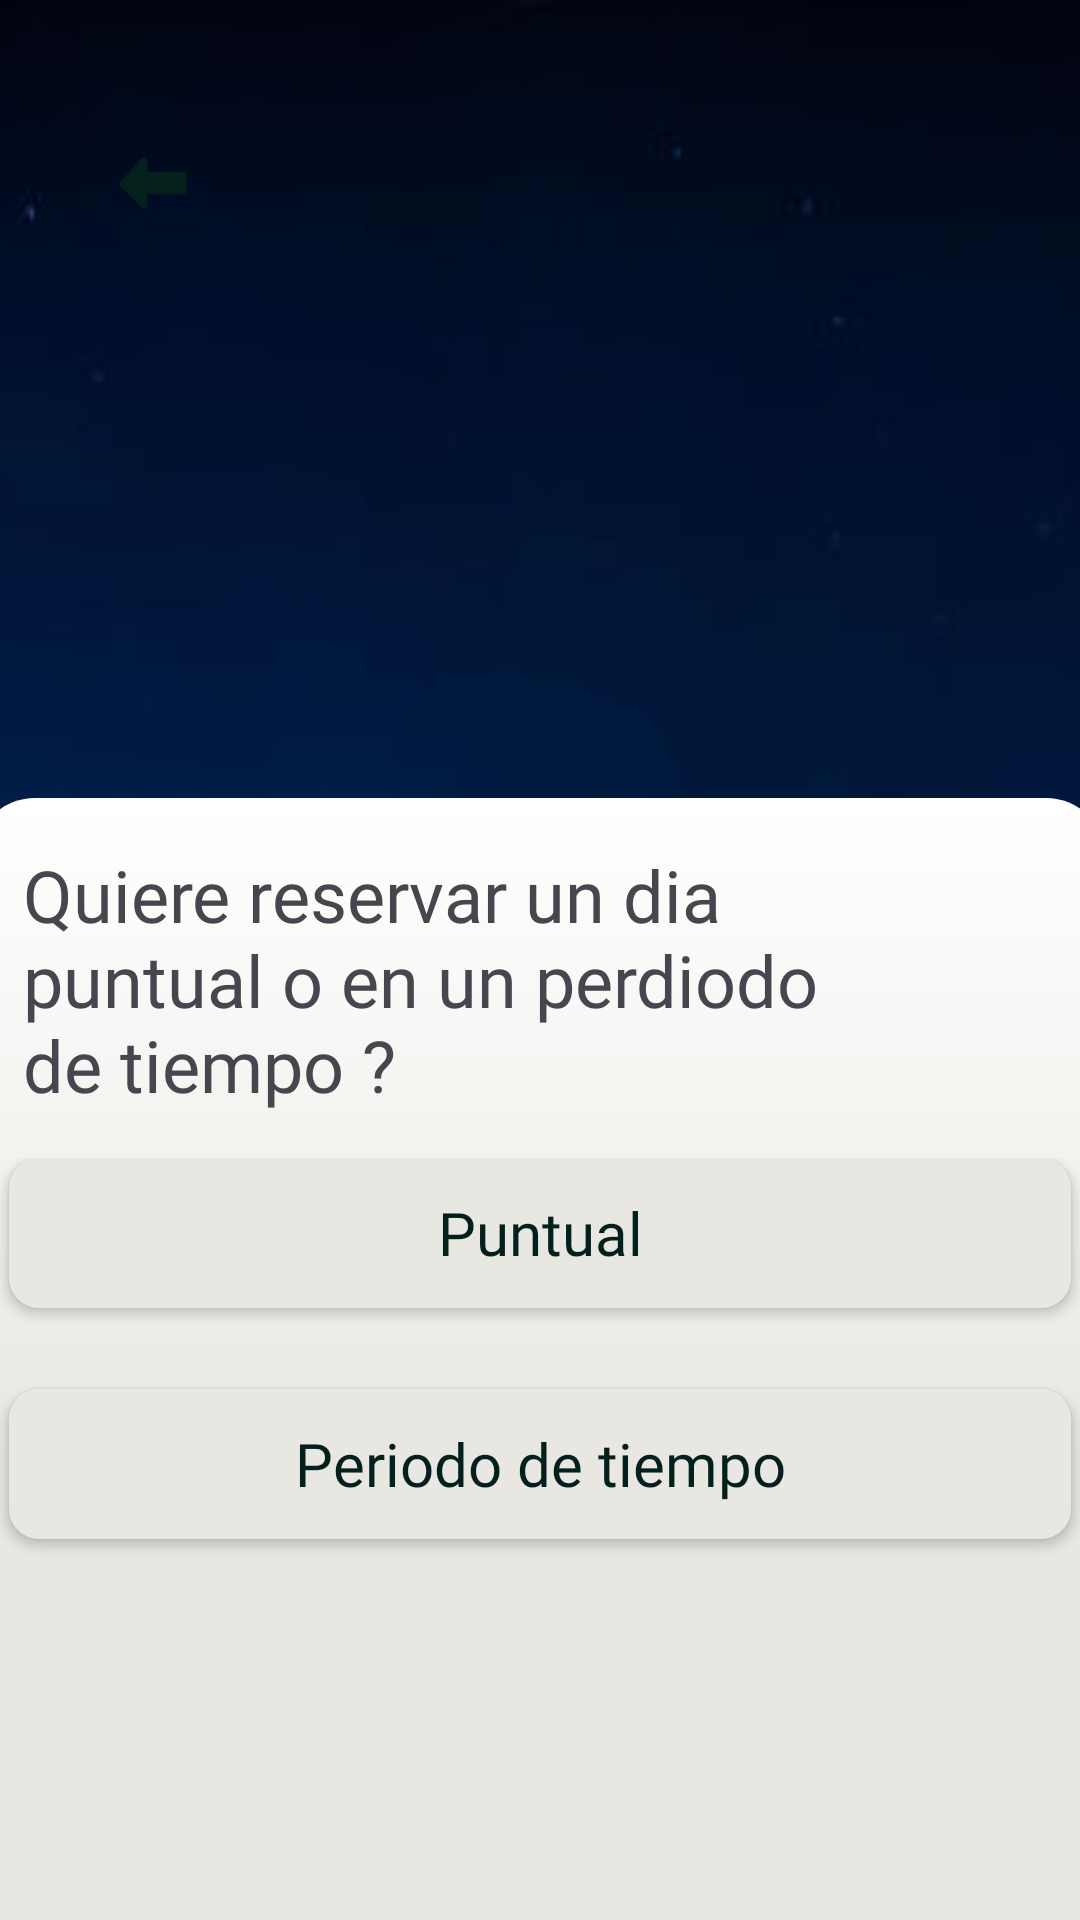

Here is an Android app screen rendered from its layout file. Give the layout XML and the strings, colors and styles it references.
<!-- AndroidManifest.xml: application theme Theme.VibeMobile -->
<!-- res/layout/reservar_espacio_eleccion.xml -->
<?xml version="1.0" encoding="utf-8"?>
<FrameLayout xmlns:android="http://schemas.android.com/apk/res/android"
    android:layout_width="match_parent"
    android:layout_height="match_parent"
    android:orientation="vertical"
    android:background="@color/Background"
    >

    <ImageView
        android:id="@+id/cardBuy_img"
        android:layout_width="match_parent"
        android:layout_height="595dp"
        android:src="@drawable/evento_image"
        android:scaleType="centerCrop"
        />
    <FrameLayout
        android:layout_width="50dp"
        android:layout_height="50dp"
        android:layout_marginStart="26dp"
        android:layout_marginTop="36dp">

        <androidx.appcompat.widget.AppCompatButton
            android:id="@+id/btn_back"
            android:background="@drawable/bg_oval"
            android:layout_width="match_parent"
            android:layout_height="match_parent"/>
    </FrameLayout>

    <ImageView
        android:background="@drawable/icon_flecha_atras"
        android:layout_width="30dp"
        android:layout_height="30dp"
        android:layout_marginStart="36dp"
        android:layout_marginTop="46dp"
        android:layout_gravity="start"
        />
    <FrameLayout
        android:layout_width="match_parent"
        android:layout_height="138dp"
        android:layout_gravity="center"
        android:layout_marginTop="150dp"
        android:background="@drawable/bg_degraded_card"
        />

    <FrameLayout
        android:layout_width="377dp"
        android:layout_height="374dp"
        android:layout_gravity="center|bottom"
        android:background="@drawable/bg_degraded"
        >

        <TextView
            android:layout_width="271dp"
            android:layout_height="wrap_content"
            android:text="Quiere reservar un dia puntual o en un perdiodo de tiempo ?"
            android:fontFamily="@font/gabarito_semibold"
            android:textSize="24sp"
            android:layout_margin="16dp"
            />
        <FrameLayout
            android:layout_width="match_parent"
            android:layout_height="137dp"
            android:layout_marginTop="120dp">

            <androidx.appcompat.widget.AppCompatButton
                android:id="@+id/btn_puntual"
                style="@style/CustomButtonClaro"
                android:layout_width="354dp"
                android:layout_height="50dp"
                android:layout_gravity="top|center"
                android:text="Puntual"
                android:textSize="20sp"
                android:textAllCaps="false"
                />

            <androidx.appcompat.widget.AppCompatButton
                android:id="@+id/btn_periodoTiempo"
                style="@style/CustomButtonClaro"
                android:layout_width="354dp"
                android:layout_height="50dp"
                android:layout_gravity="bottom|center"
                android:text="Periodo de tiempo"
                android:textSize="20sp"
                android:textAllCaps="false"
                android:layout_marginBottom="10dp"
                />
        </FrameLayout>
    </FrameLayout>
</FrameLayout>
<!-- resources referenced by this layout -->
<resources>
  <color name="Background">#E8E7E1</color>
  <!-- drawable bg_degraded (drawable) -->
  <?xml version="1.0" encoding="utf-8"?>
  <selector xmlns:android="http://schemas.android.com/apk/res/android">
  
      <item>
          <shape android:shape="rectangle">
              <gradient
                  android:startColor="@color/degraded_colorOne"
                  android:centerY="0.6"
                  android:centerColor="@color/degraded_colorTwo"
                  android:endColor="@color/degraded_colorTwo"
                  android:angle="-90"
                  android:type="linear"
                  >
              </gradient>
              <corners android:radius="20dp"/>
          </shape>
      </item>
  
  </selector>
  <!-- drawable bg_degraded_card (drawable) -->
  <?xml version="1.0" encoding="utf-8"?>
  <selector xmlns:android="http://schemas.android.com/apk/res/android">
      <item>
          <shape android:shape="rectangle">
              <gradient
  
                  android:endColor="@color/degraded_colorTwo"
                  android:centerColor="@color/degraded_colorTwo"
                  android:angle="-90"
                  android:type="linear"
                  >
              </gradient>
          </shape>
      </item>
  </selector>
  <!-- drawable evento_image: jpg bitmap (drawable, 56918 bytes) -->
  <!-- drawable icon_flecha_atras: png bitmap (drawable, 1278 bytes) -->
  <style name="CustomButtonClaro" parent="Widget.AppCompat.Button">
          <item name="android:background">@drawable/bg_round_btn_light</item>
          <item name="android:textColor">@color/Verde_Oscuro</item>
          <item name="android:gravity">center</item>
          <item name="android:fontFamily">@font/gabarito_regular</item>
          <item name="android:elevation">0dp</item>
      </style>
  <style name="Theme.VibeMobile" parent="Base.Theme.VibeMobile" />
  <color name="degraded_colorOne">#FFFFFF</color>
  <color name="degraded_colorTwo">#E8E7E1</color>
  <!-- drawable bg_round_btn_light (drawable) -->
  <?xml version="1.0" encoding="utf-8"?>
  <shape xmlns:android="http://schemas.android.com/apk/res/android">
      <solid android:color="@color/Background" />
      <corners android:radius="10dp" />
  </shape>
  <color name="Verde_Oscuro">#03201D</color>
  <style name="Base.Theme.VibeMobile" parent="Theme.Material3.DayNight.NoActionBar">
          
          
      </style>
</resources>
